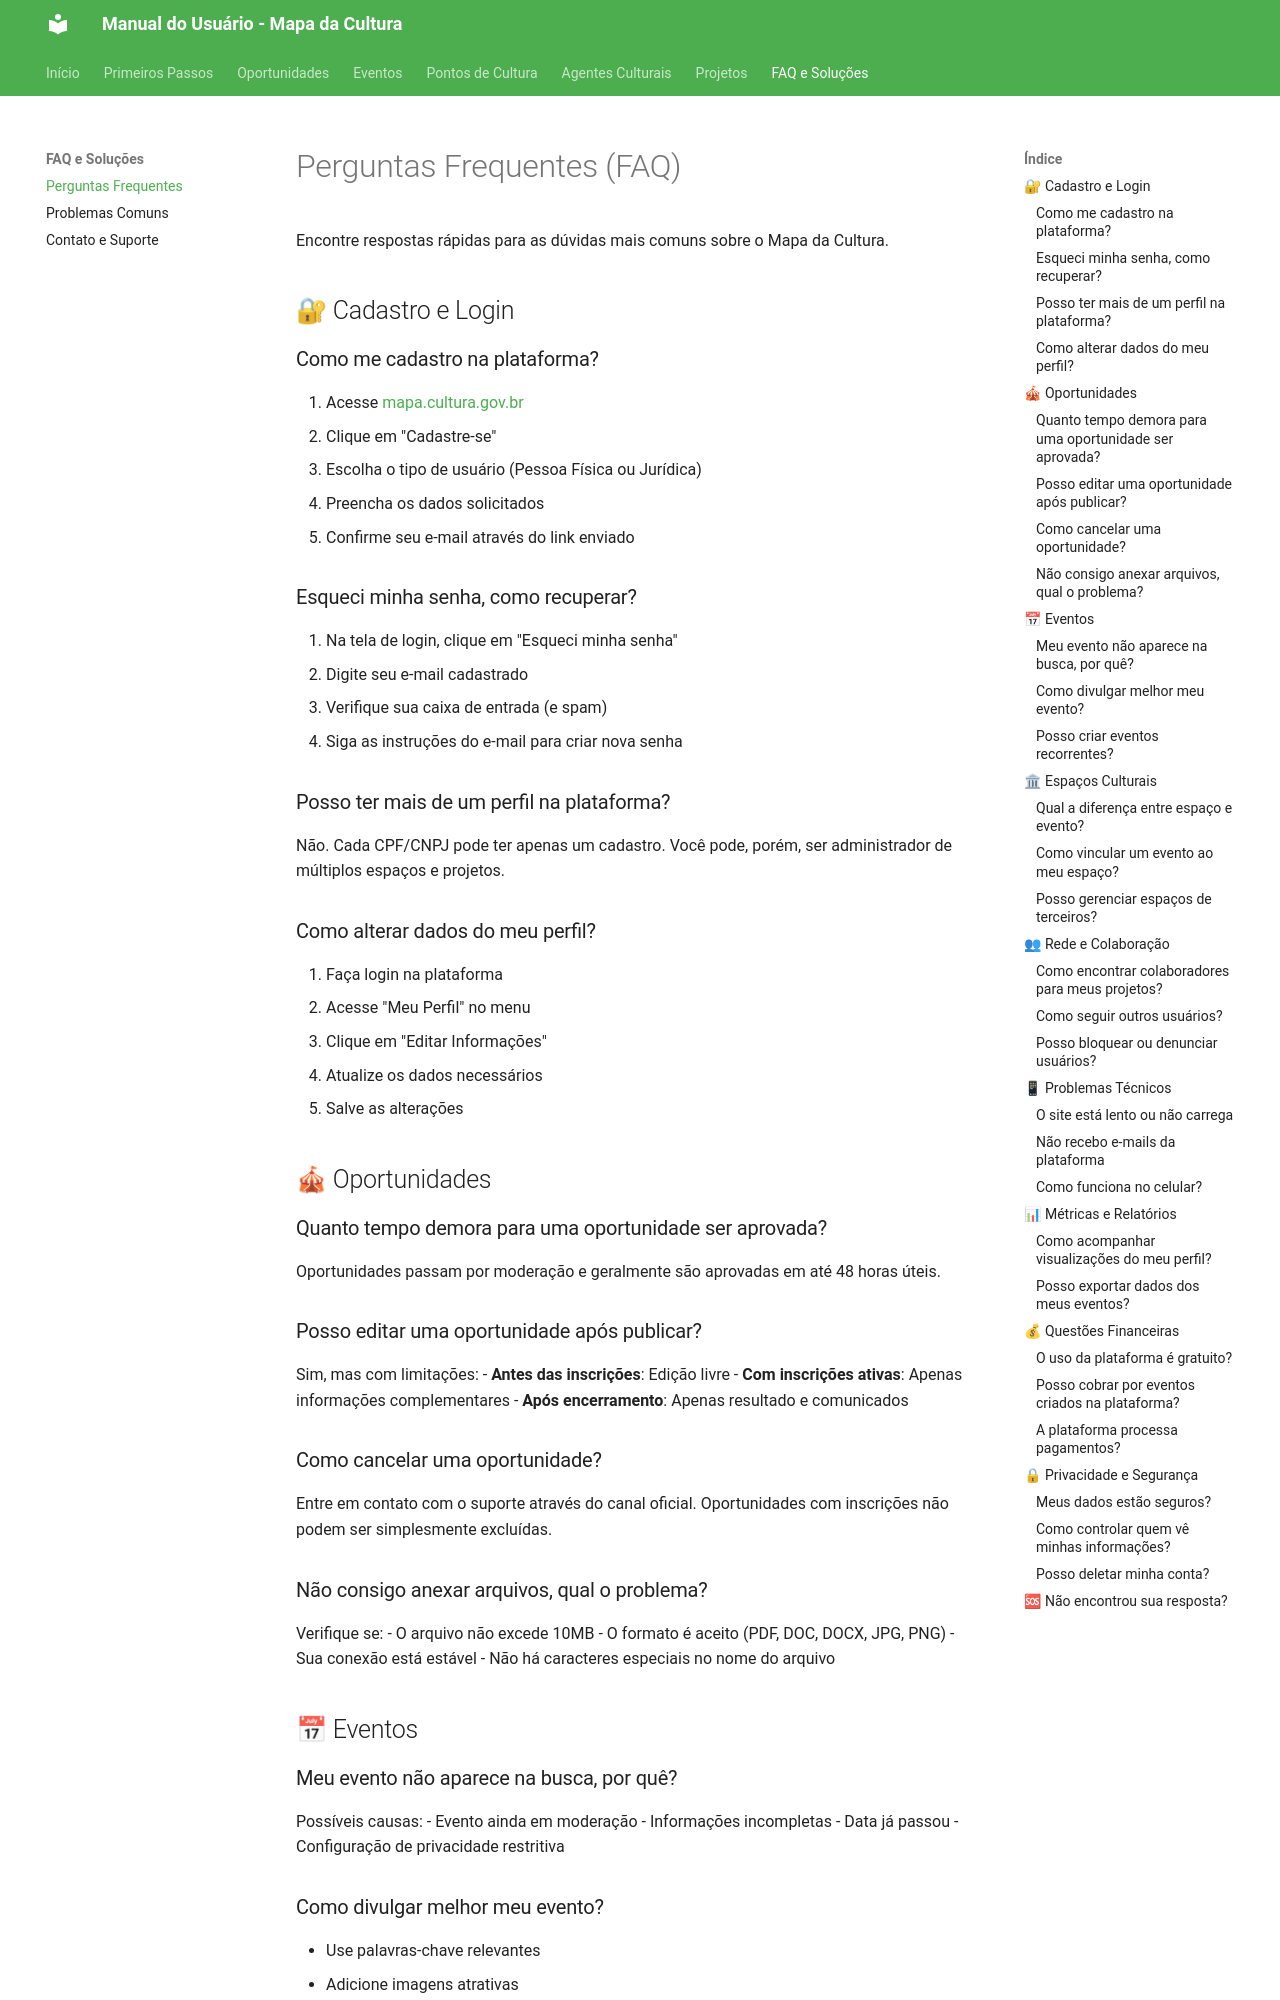

repository: iagocabral/manual-do-usuario-MinC · page: faq/perguntas-frequentes/index.html · generator: mkdocs

# Perguntas Frequentes (FAQ)

Encontre respostas rápidas para as dúvidas mais comuns sobre o Mapa da Cultura.

## 🔐 Cadastro e Login

### Como me cadastro na plataforma?
1. Acesse [mapa.cultura.gov.br](https://mapa.cultura.gov.br)
2. Clique em "Cadastre-se"
3. Escolha o tipo de usuário (Pessoa Física ou Jurídica)
4. Preencha os dados solicitados
5. Confirme seu e-mail através do link enviado

### Esqueci minha senha, como recuperar?
1. Na tela de login, clique em "Esqueci minha senha"
2. Digite seu e-mail cadastrado
3. Verifique sua caixa de entrada (e spam)
4. Siga as instruções do e-mail para criar nova senha

### Posso ter mais de um perfil na plataforma?
Não. Cada CPF/CNPJ pode ter apenas um cadastro. Você pode, porém, ser administrador de múltiplos espaços e projetos.

### Como alterar dados do meu perfil?
1. Faça login na plataforma
2. Acesse "Meu Perfil" no menu
3. Clique em "Editar Informações"
4. Atualize os dados necessários
5. Salve as alterações

## 🎪 Oportunidades

### Quanto tempo demora para uma oportunidade ser aprovada?
Oportunidades passam por moderação e geralmente são aprovadas em até 48 horas úteis.

### Posso editar uma oportunidade após publicar?
Sim, mas com limitações:
- **Antes das inscrições**: Edição livre
- **Com inscrições ativas**: Apenas informações complementares
- **Após encerramento**: Apenas resultado e comunicados

### Como cancelar uma oportunidade?
Entre em contato com o suporte através do canal oficial. Oportunidades com inscrições não podem ser simplesmente excluídas.

### Não consigo anexar arquivos, qual o problema?
Verifique se:
- O arquivo não excede 10MB
- O formato é aceito (PDF, DOC, DOCX, JPG, PNG)
- Sua conexão está estável
- Não há caracteres especiais no nome do arquivo

## 📅 Eventos

### Meu evento não aparece na busca, por quê?
Possíveis causas:
- Evento ainda em moderação
- Informações incompletas
- Data já passou
- Configuração de privacidade restritiva
